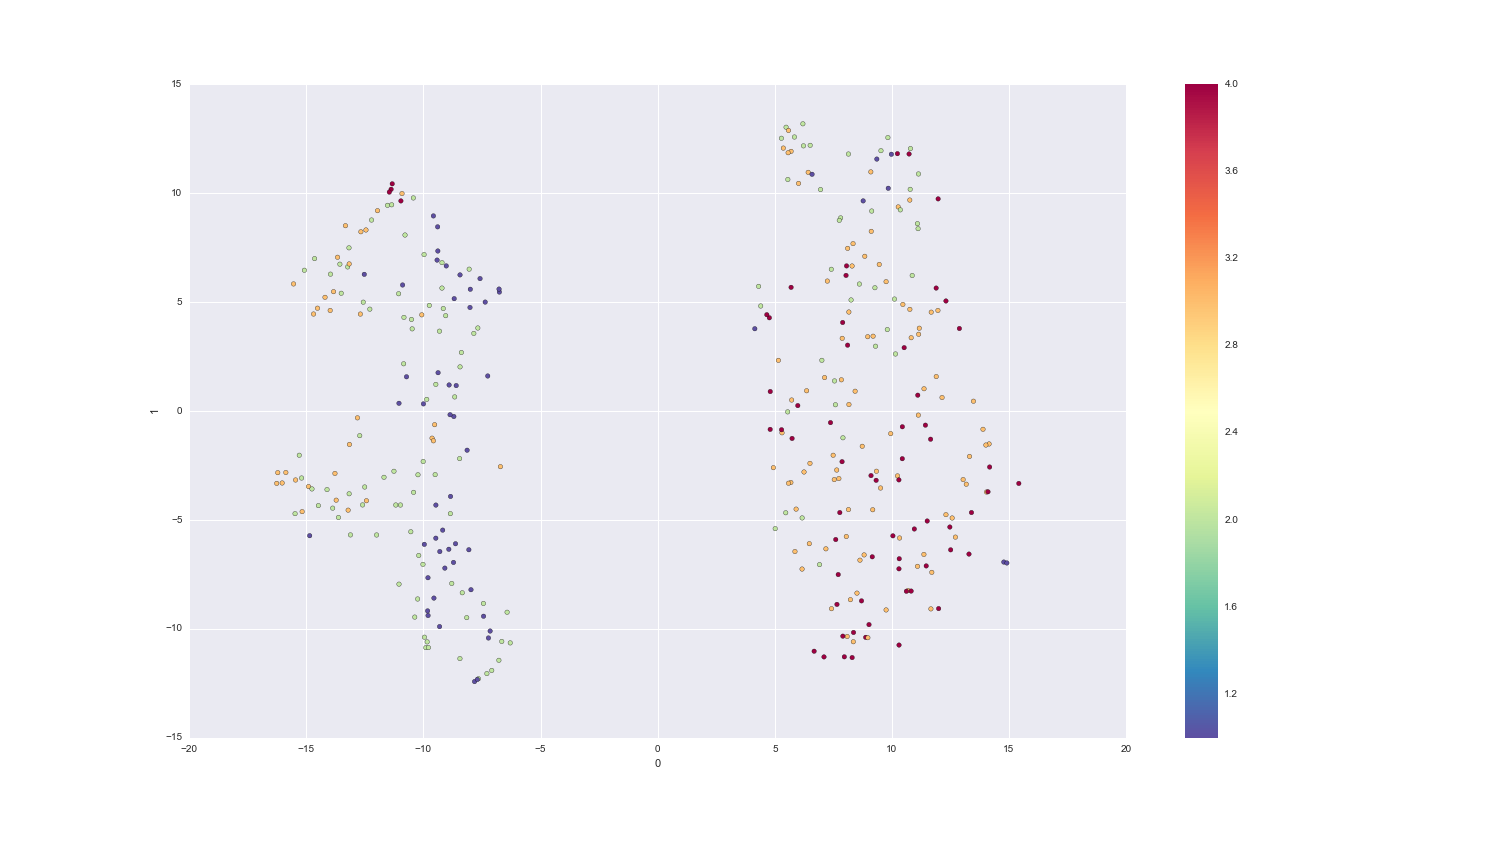

The file beside this chart, header and first rows:
, 0, 1
p214-010-60001-cl.png, 5.905, -4.513
p214-010-60001-cr.png, 8.807, -6.614
p214-010-60001-ml.png, 7.637, -2.719
p214-010-60001-mr.png, 12.3, -4.767
p214-010-60005-cl.png, 7.648, -8.886
p214-010-60005-cr.png, 7.866, -2.335
p214-010-60005-ml.png, 7.373, -0.5425
p214-010-60005-mr.png, 7.596, -5.908
p214-010-60008-cl.png, -8.914, -6.355
p214-010-60008-cr.png, -9.176, -5.477
p214-010-60008-ml.png, -8.133, -1.808
p214-010-60008-mr.png, -8.84, -3.93
p214-010-60012-cl.png, -15.2, -3.085
p214-010-60012-cr.png, -13.5, 5.396
p214-010-60012-ml.png, -12.71, -1.141
p214-010-60012-mr.png, -12.56, 4.986
p214-010-60013-cl.png, -13.15, -1.544
p214-010-60013-cr.png, -6.712, -2.564
p214-010-60013-ml.png, -12.43, -4.128
p214-010-60013-mr.png, -13.77, -2.874
p214-010-60020-cl.png, -6.654, -10.59
p214-010-60020-cr.png, -6.778, -11.45
p214-010-60020-ml.png, -7.65, -12.3
p214-010-60020-mr.png, -6.293, -10.65
p214-010-60026-cl.png, 9.174, -4.541
p214-010-60026-cr.png, 9.745, -9.14
p214-010-60026-ml.png, 10.76, 4.657
p214-010-60026-mr.png, 6.496, -2.413
p214-010-60029-cl.png, 11.5, -5.058
p214-010-60029-cr.png, 6.674, -11.04
p214-010-60029-ml.png, 8.102, 3.013
p214-010-60029-mr.png, 10.44, -0.7328
p214-010-60045-cl.png, -16.21, -2.839
p214-010-60045-cr.png, -16.02, -3.313
p214-010-60045-ml.png, -15.87, -2.831
p214-010-60045-mr.png, -16.26, -3.331
p214-010-60046-cl.png, 5.733, -1.269
p214-010-60046-cr.png, 10.95, -5.425
p214-010-60046-ml.png, 13.39, -4.67
p214-010-60046-mr.png, 10.03, -5.738
p214-010-60054-cl.png, 6.468, -6.099
p214-010-60054-cr.png, 8.629, -6.857
p214-010-60054-ml.png, 11.13, 3.513
p214-010-60054-mr.png, 5.855, -6.459
p214-010-60056-cl.png, 8.104, 7.457
p214-010-60056-cr.png, 9.453, 6.718
p214-010-60056-ml.png, 9.111, 8.238
p214-010-60056-mr.png, 10.26, 9.359
p214-010-60060-cl.png, 11.46, -7.12
p214-010-60060-cr.png, 7.963, -11.29
p214-010-60060-ml.png, 10.29, -7.253
p214-010-60060-mr.png, 8.873, -10.4
p214-010-60062-cl.png, -11.38, 10.17
p214-010-60062-cr.png, -10.96, 9.634
p214-010-60062-ml.png, -11.33, 10.42
p214-010-60062-mr.png, -11.45, 10.04
p214-010-60066-cl.png, 5.149, 2.316
p214-010-60066-cr.png, 9.745, 5.928
p214-010-60066-ml.png, 7.238, 5.955
p214-010-60066-mr.png, 8.834, 7.093
... 300 more rows
